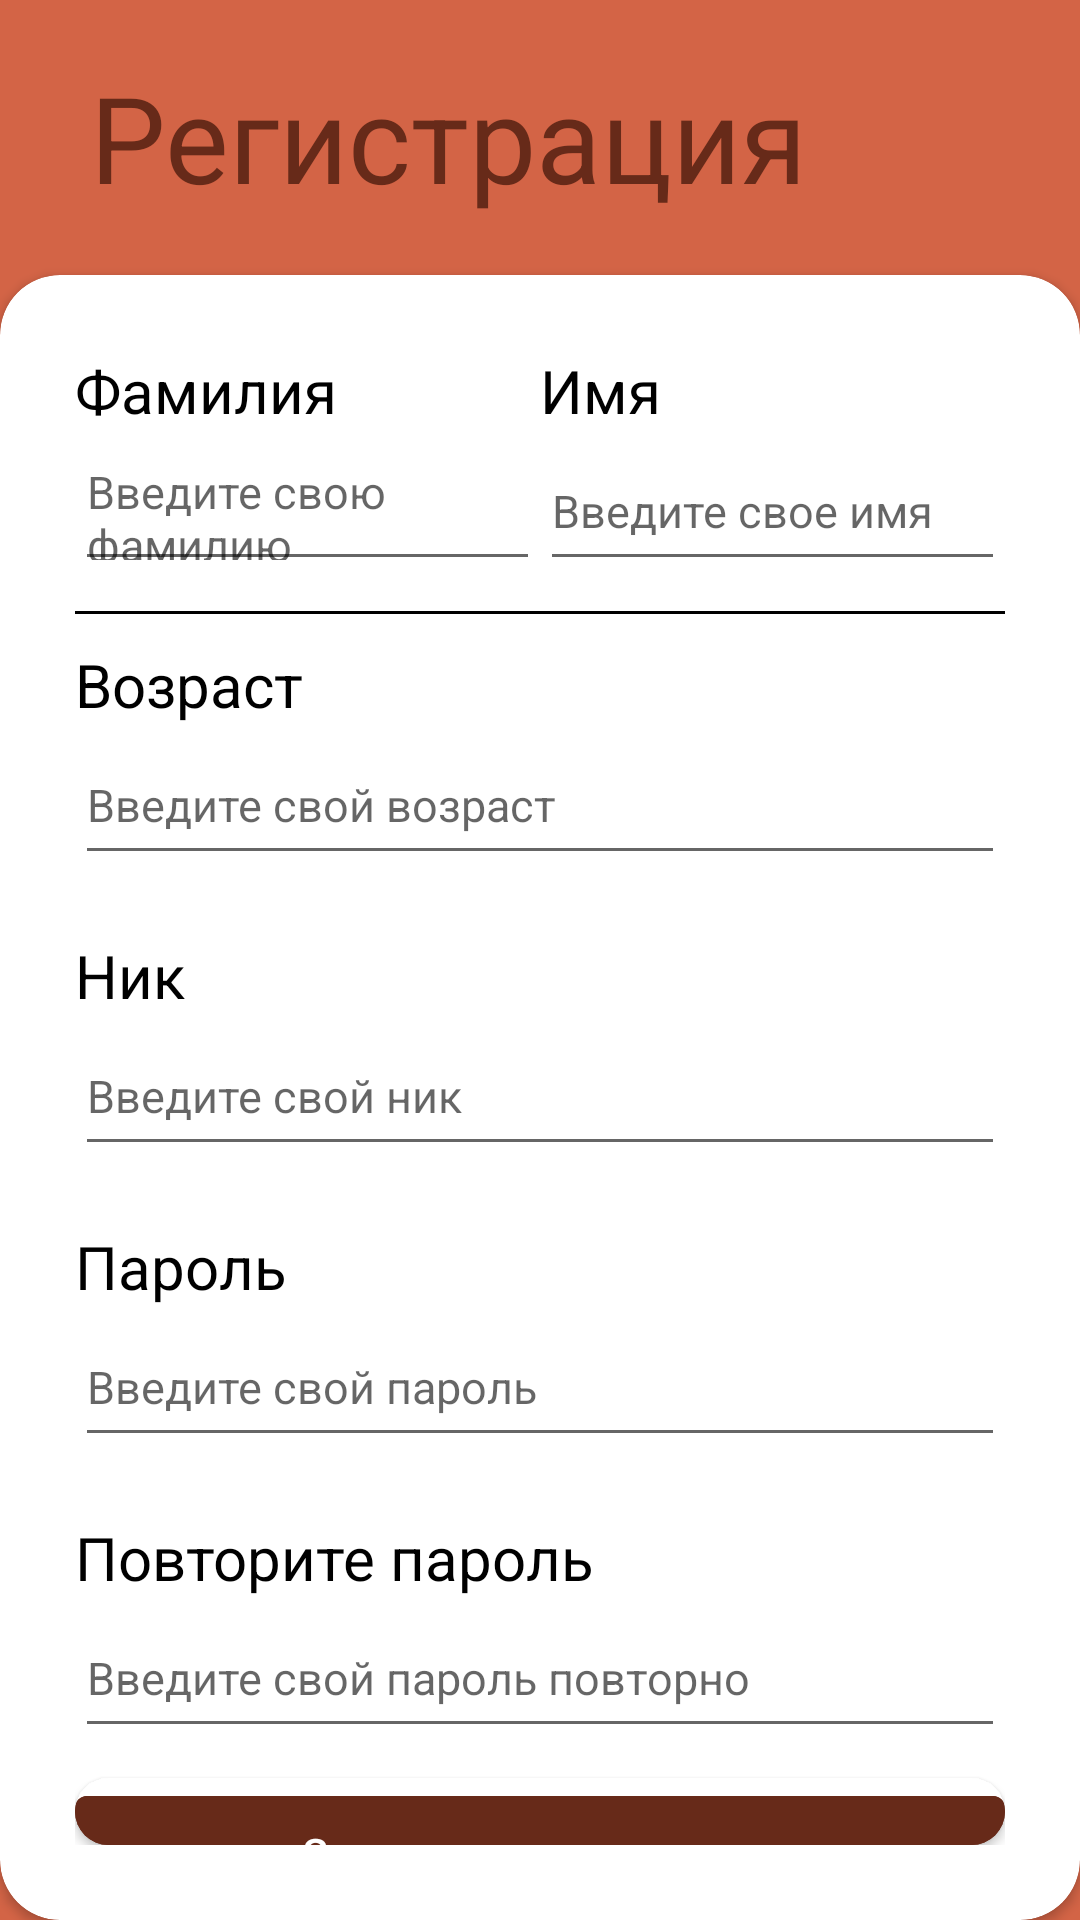

This screen was rendered from an Android layout file. Write that file and the resources it references.
<!-- AndroidManifest.xml: application theme Theme.CleanArchitectureAuth -->
<!-- res/layout/fragment_auth.xml -->
<?xml version="1.0" encoding="utf-8"?>
<FrameLayout xmlns:android="http://schemas.android.com/apk/res/android"
    xmlns:app="http://schemas.android.com/apk/res-auto"
    xmlns:tools="http://schemas.android.com/tools"
    android:layout_width="match_parent"
    android:layout_height="match_parent"
    android:background="@color/orange"
    tools:context=".presentation.ui.fragments.auth.AuthFragment">

    <LinearLayout
        android:layout_width="match_parent"
        android:layout_height="match_parent"
        android:orientation="vertical">

        <TextView
            android:layout_width="match_parent"
            android:layout_height="match_parent"
            android:layout_marginStart="30dp"
            android:layout_weight="6"
            android:background="@color/orange"
            android:gravity="center_vertical"
            android:text="@string/register_title"
            android:textColor="@color/orange_dark"
            android:textSize="40sp" />

        <androidx.cardview.widget.CardView
            android:layout_width="match_parent"
            android:layout_height="match_parent"
            android:layout_weight="1"
            android:background="@color/white"
            app:cardCornerRadius="20dp">

            <LinearLayout
                android:layout_width="match_parent"
                android:layout_height="match_parent"
                android:orientation="vertical"
                android:padding="25dp">

                <LinearLayout
                    android:layout_width="match_parent"
                    android:layout_height="wrap_content"
                    android:orientation="horizontal">

                    <LinearLayout
                        android:layout_width="match_parent"
                        android:layout_height="wrap_content"
                        android:layout_weight="1"
                        android:orientation="vertical">

                        <TextView
                            android:layout_width="match_parent"
                            android:layout_height="wrap_content"
                            android:layout_weight="1"
                            android:text="@string/surname_title"
                            android:textColor="@color/black"
                            android:textSize="20sp" />

                        <EditText
                            android:id="@+id/surname_et"
                            android:layout_width="match_parent"
                            android:layout_height="50dp"
                            android:layout_weight="1"
                            android:hint="@string/surname_et_hint"
                            android:textSize="15sp" />
                    </LinearLayout>

                    <LinearLayout
                        android:layout_width="match_parent"
                        android:layout_height="wrap_content"
                        android:layout_weight="1"
                        android:orientation="vertical">

                        <TextView
                            android:layout_width="match_parent"
                            android:layout_height="wrap_content"
                            android:text="@string/name_title"
                            android:textColor="@color/black"
                            android:textSize="20sp" />

                        <EditText
                            android:id="@+id/name_et"
                            android:layout_width="match_parent"
                            android:layout_height="50dp"
                            android:hint="@string/name_et_hint"
                            android:textSize="15sp" />
                    </LinearLayout>
                </LinearLayout>

                <View
                    android:layout_width="match_parent"
                    android:layout_height="1dp"
                    android:background="@color/black"
                    android:layout_marginTop="10dp"
                    android:layout_marginBottom="10dp" />

                <TextView
                    android:layout_width="match_parent"
                    android:layout_height="wrap_content"
                    android:text="@string/age_title"
                    android:textColor="@color/black"
                    android:textSize="20sp" />

                <EditText
                    android:id="@+id/age_et"
                    android:layout_width="match_parent"
                    android:layout_height="50dp"
                    android:hint="@string/age_et_hint"
                    android:inputType="number"
                    android:textSize="15sp" />

                <TextView
                    android:layout_width="match_parent"
                    android:layout_height="wrap_content"
                    android:layout_marginTop="20dp"
                    android:text="@string/nickname_title"
                    android:textColor="@color/black"
                    android:textSize="20sp" />

                <EditText
                    android:id="@+id/username_et"
                    android:layout_width="match_parent"
                    android:layout_height="50dp"
                    android:hint="@string/nickname_et_hint"
                    android:textSize="15sp" />

                <TextView
                    android:layout_width="match_parent"
                    android:layout_height="wrap_content"
                    android:layout_marginTop="20dp"
                    android:text="@string/password_title"
                    android:textColor="@color/black"
                    android:textSize="20sp" />

                <EditText
                    android:id="@+id/password_et"
                    android:layout_width="match_parent"
                    android:layout_height="50dp"
                    android:hint="@string/password_et_hint"
                    android:textSize="15sp" />

                <TextView
                    android:layout_width="match_parent"
                    android:layout_height="wrap_content"
                    android:layout_marginTop="20dp"
                    android:text="@string/password_confirm_title"
                    android:textColor="@color/black"
                    android:textSize="20sp" />

                <EditText
                    android:id="@+id/password_confirm_et"
                    android:layout_width="match_parent"
                    android:layout_height="50dp"
                    android:hint="@string/password_confirm_et_hint"
                    android:textSize="15sp" />

                <androidx.cardview.widget.CardView
                    android:layout_width="match_parent"
                    android:layout_height="wrap_content"
                    android:layout_marginTop="10dp"
                    android:background="@color/white"
                    app:cardCornerRadius="30dp">

                    <com.google.android.material.button.MaterialButton
                        android:id="@+id/register_confirm_btn"
                        android:layout_width="match_parent"
                        android:layout_height="50dp"
                        android:backgroundTint="@color/orange_dark"
                        android:text="@string/register_btn_text"
                        android:textAllCaps="false" />
                </androidx.cardview.widget.CardView>
            </LinearLayout>
        </androidx.cardview.widget.CardView>
    </LinearLayout>
</FrameLayout>
<!-- resources referenced by this layout -->
<resources>
  <color name="black">#FF000000</color>
  <color name="orange">#d36446</color>
  <color name="orange_dark">#672A19</color>
  <color name="white">#FFFFFFFF</color>
  <string name="age_et_hint">Введите свой возраст</string>
  <string name="age_title">Возраст</string>
  <string name="name_et_hint">Введите свое имя</string>
  <string name="name_title">Имя</string>
  <string name="nickname_et_hint">Введите свой ник</string>
  <string name="nickname_title">Ник</string>
  <string name="password_confirm_et_hint">Введите свой пароль повторно</string>
  <string name="password_confirm_title">Повторите пароль</string>
  <string name="password_et_hint">Введите свой пароль</string>
  <string name="password_title">Пароль</string>
  <string name="register_btn_text">Зарегистрироваться</string>
  <string name="register_title">Регистрация</string>
  <string name="surname_et_hint">Введите свою фамилию</string>
  <string name="surname_title">Фамилия</string>
  <style name="Theme.CleanArchitectureAuth" parent="Theme.MaterialComponents.DayNight.NoActionBar">
          
          <item name="colorPrimary">@color/purple_500</item>
          <item name="colorPrimaryVariant">@color/purple_700</item>
          <item name="colorOnPrimary">@color/white</item>
          
          <item name="colorSecondary">@color/teal_200</item>
          <item name="colorSecondaryVariant">@color/teal_700</item>
          <item name="colorOnSecondary">@color/black</item>
          
          <item name="android:statusBarColor">?attr/colorPrimaryVariant</item>
          
      </style>
  <color name="purple_500">#FF6200EE</color>
  <color name="purple_700">#FF3700B3</color>
  <color name="teal_200">#FF03DAC5</color>
  <color name="teal_700">#FF018786</color>
</resources>
